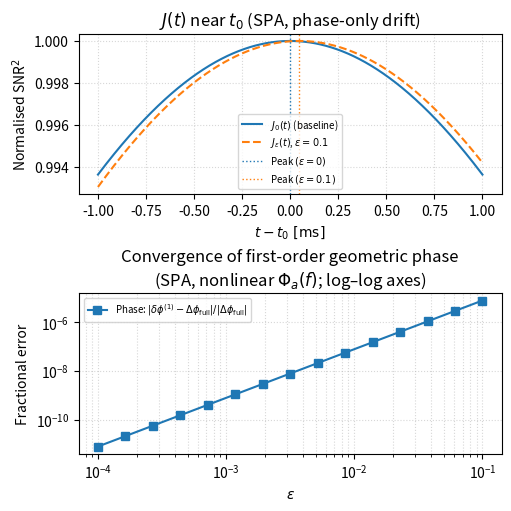

The script that saved this image:
#!/usr/bin/env python3
"""
SPA toy for validating first–order geometric phase corrections under
PSD–driven (whitening) drift.

This script *only* validates the phase bias. Time shifts in this pure
phase–perturbation model are formally O(ε²) and are not plotted.

Output figure (2 panels, stacked vertically for two-column layouts):

  (top)   J_0(t) and J_ε(t) near t₀ (SNR² vs t slice, φ fixed = φ₀)
  (bottom) fractional phase error
           |δφ^(1) − Δφ_full| / |Δφ_full| vs ε   (log–log axes)

Example usage (as before):

    zlw-sim-spa \\
      --f-min 20 --f-max 512 --n-freq 4000 \\
      --t0 0.5 --phi0 1.15 --psd-power 2.0 \\
      --phi-alpha 0.0 --phi-beta 3e-3 --phi-gamma 1e-4 \\
      --eps-min 1e-3 --eps-max 1e-1 --n-eps 15 \\
      --t-window 3e-4 --n-t 2001 \\
      --outdir figs_spa_nonlinear

"""

from __future__ import annotations

import argparse
import os
from dataclasses import dataclass
from typing import Tuple

import numpy as np
import matplotlib.pyplot as plt


# ----------------------------------------------------------------------
# Configuration
# ----------------------------------------------------------------------


@dataclass
class SpaConfig:
    f_min: float
    f_max: float
    n_freq: int

    t0: float
    phi0: float

    psd_power: float

    phi_alpha: float
    phi_beta: float
    phi_gamma: float

    eps_min: float
    eps_max: float
    n_eps: int

    t_window: float
    n_t: int

    outdir: str


def parse_args() -> SpaConfig:
    p = argparse.ArgumentParser(
        description=(
            "SPA toy for validating first–order geometric phase corrections "
            "under PSD/whitening drift (phase-only)."
        )
    )

    # Frequency band and resolution
    p.add_argument("--f-min", type=float, default=20.0, help="Min frequency [Hz]")
    p.add_argument("--f-max", type=float, default=512.0, help="Max frequency [Hz]")
    p.add_argument("--n-freq", type=int, default=4000, help="Number of freq bins")

    # True extrinsic parameters
    p.add_argument("--t0", type=float, default=0.0, help="True coalescence time [s]")
    p.add_argument(
        "--phi0", type=float, default=0.0, help="True coalescence phase [rad]"
    )

    # PSD shape: S1(f) = f^p
    p.add_argument(
        "--psd-power",
        type=float,
        default=2.0,
        help="PSD power p in S1(f) = f^p (default: 2.0)",
    )

    # Phase perturbation Φ_a(f) = α + β f + γ f²
    p.add_argument("--phi-alpha", type=float, default=0.0, help="α in Φ_a(f)")
    p.add_argument("--phi-beta", type=float, default=3e-3, help="β in Φ_a(f)")
    p.add_argument("--phi-gamma", type=float, default=0.0, help="γ in Φ_a(f)")

    # ε grid for convergence study
    p.add_argument(
        "--eps-min", type=float, default=1e-4, help="Min ε for convergence scan"
    )
    p.add_argument(
        "--eps-max", type=float, default=1e-1, help="Max ε for convergence scan"
    )
    p.add_argument(
        "--n-eps", type=int, default=15, help="Number of ε points (log-spaced)"
    )

    # Time slice around t0 for J(t) panel
    p.add_argument(
        "--t-window",
        type=float,
        default=1e-3,
        help="Half-width of time window around t0 [s] for J(t) slice",
    )
    p.add_argument(
        "--n-t",
        type=int,
        default=1001,
        help="Number of time samples in [t0−t_window, t0+t_window]",
    )

    # Output
    p.add_argument(
        "--outdir", type=str, default="figs_spa", help="Output directory for figures"
    )

    args = p.parse_args()

    return SpaConfig(
        f_min=args.f_min,
        f_max=args.f_max,
        n_freq=args.n_freq,
        t0=args.t0,
        phi0=args.phi0,
        psd_power=args.psd_power,
        phi_alpha=args.phi_alpha,
        phi_beta=args.phi_beta,
        phi_gamma=args.phi_gamma,
        eps_min=args.eps_min,
        eps_max=args.eps_max,
        n_eps=args.n_eps,
        t_window=args.t_window,
        n_t=args.n_t,
        outdir=args.outdir,
    )


# ----------------------------------------------------------------------
# Basic building blocks
# ----------------------------------------------------------------------


def build_frequency_grid(
    f_min: float, f_max: float, n_freq: int
) -> Tuple[np.ndarray, float]:
    f = np.linspace(f_min, f_max, n_freq)
    df = f[1] - f[0] if n_freq > 1 else 0.0
    return f, df


def spa_amplitude(freqs: np.ndarray) -> np.ndarray:
    """SPA-like amplitude |h(f)| ∝ f^{-7/6}."""
    return freqs ** (-7.0 / 6.0)


def powerlaw_psd(freqs: np.ndarray, p: float) -> np.ndarray:
    """S₁(f) = f^p (up to an irrelevant constant)."""
    return freqs**p


def phi_perturbation(
    freqs: np.ndarray, alpha: float, beta: float, gamma: float
) -> np.ndarray:
    """Φ_a(f) = α + β f + γ f²."""
    return alpha + beta * freqs + gamma * freqs**2


# ----------------------------------------------------------------------
# Matched filter and biases
# ----------------------------------------------------------------------


def rho_epsilon(
    eps: float,
    freqs: np.ndarray,
    df: float,
    W: np.ndarray,
    phi_a: np.ndarray,
    t: float,
    t0: float,
    phi: float,
    phi0: float,
) -> complex:
    """
    Complex matched filter ρ_ε(t, φ) in the SPA toy.

    d(f) ∝ h(f) e^{i(2π f t0 − φ0)}, h_{t,φ}(f) ∝ h(f) e^{i(2π f t − φ)}
    PSD drift enters only through phase factor e^{i ε Φ_a(f)}.
    """
    dt = t0 - t
    dphi = phi0 - phi
    phase = 2.0 * np.pi * freqs * dt - dphi + eps * phi_a
    return np.sum(W * np.exp(1j * phase)) * df


def phase_bias_full(
    eps: float,
    freqs: np.ndarray,
    df: float,
    W: np.ndarray,
    phi_a: np.ndarray,
) -> float:
    """
    Exact phase bias Δφ_full(ε) at (t, φ) = (t0, φ0).

    At t = t0, φ = φ0, ρ_0 is real positive (phase 0), and:

      ρ_ε(t0, φ0) = ∫ W(f) e^{i ε Φ_a(f)} df
      Δφ_full(ε)   = arg ρ_ε(t0, φ0).
    """
    integrand = W * np.exp(1j * eps * phi_a)
    rho_eps = np.sum(integrand * df)
    return float(np.angle(rho_eps))


def phase_bias_geometric(
    eps: float,
    freqs: np.ndarray,
    df: float,
    W: np.ndarray,
    phi_a: np.ndarray,
) -> float:
    """
    First-order geometric phase bias δφ^(1)(ε) = ε * δφ₁, with

      δφ₁ = (∫ W Φ_a df) / (∫ W df).

    This is exactly the φ-component of g^{-1} k for the SPA toy.
    """
    num = np.sum(W * phi_a) * df
    den = np.sum(W) * df
    delta_phi_1 = num / den
    return float(eps * delta_phi_1), float(delta_phi_1)


# ----------------------------------------------------------------------
# Plotting
# ----------------------------------------------------------------------


def make_plots(
    cfg: SpaConfig,
    freqs: np.ndarray,
    df: float,
    W: np.ndarray,
    phi_a: np.ndarray,
    eps_grid: np.ndarray,
    phase_full: np.ndarray,
    phase_geom: np.ndarray,
) -> None:
    """
    Generate a 2-panel figure:

      (top)  J(t) slice near t0 for a representative epsilon (phase-only drift),
             with baseline and perturbed peaks marked.

      (bottom) Fractional phase error |δφ^(1) − Δφ_full| / |Δφ_full| vs ε
               on log–log axes.

    Interface kept identical to the previous version.
    """
    import os
    import numpy as np
    import matplotlib.pyplot as plt

    os.makedirs(cfg.outdir, exist_ok=True)

    # --- choose a representative ε for the J(t) slice ---
    # Prefer the largest epsilon that is still "reasonably perturbative"
    # in phase (e.g. < 10% fractional error). If none, fall back to mid-grid.
    eps_grid = np.asarray(eps_grid)
    phase_full = np.asarray(phase_full)
    phase_geom = np.asarray(phase_geom)

    # fractional phase error (will be reused below)
    denom = np.maximum(np.abs(phase_full), 1e-12)
    frac_phase = np.abs(phase_geom - phase_full) / denom

    mask_good = frac_phase < 0.1  # 10% threshold; adjust if you like
    if np.any(mask_good):
        # pick the largest epsilon that still satisfies the threshold
        eps_plot = eps_grid[mask_good][-1]
    else:
        # fallback: geometric median of the grid
        eps_plot = eps_grid[len(eps_grid) // 2]

    # --- time grid and J(t) for ε = 0 and ε = eps_plot ---
    t_grid = np.linspace(cfg.t0 - cfg.t_window, cfg.t0 + cfg.t_window, cfg.n_t)

    rho0_t = np.array(
        [
            rho_epsilon(
                eps=0.0,
                freqs=freqs,
                df=df,
                W=W,
                phi_a=phi_a,
                t=t,
                t0=cfg.t0,
                phi=cfg.phi0,
                phi0=cfg.phi0,
            )
            for t in t_grid
        ],
        dtype=complex,
    )
    rhoeps_t = np.array(
        [
            rho_epsilon(
                eps=eps_plot,
                freqs=freqs,
                df=df,
                W=W,
                phi_a=phi_a,
                t=t,
                t0=cfg.t0,
                phi=cfg.phi0,
                phi0=cfg.phi0,
            )
            for t in t_grid
        ],
        dtype=complex,
    )

    J0 = np.abs(rho0_t) ** 2
    Jeps = np.abs(rhoeps_t) ** 2

    # Normalise both by the same reference max so the relative drop is visible.
    J0_max = float(J0.max()) if J0.size else 1.0
    if J0_max <= 0.0:
        J0_max = 1.0
    J0 /= J0_max
    Jeps /= J0_max

    # Locate peaks (for vertical markers)
    idx0 = int(np.argmax(J0)) if J0.size else 0
    idxe = int(np.argmax(Jeps)) if Jeps.size else 0
    t_peak0 = t_grid[idx0]
    t_peake = t_grid[idxe]

    # --- build stacked figure (2 panels) ---
    fig, (ax1, ax2) = plt.subplots(
        2,
        1,
        figsize=(5.0, 5.0),
        sharex=False,
        constrained_layout=True,
    )

    # Top panel: J(t) slice near t0
    t_ms = (t_grid - cfg.t0) * 1e3
    ax1.plot(t_ms, J0, label=r"$J_0(t)$ (baseline)", lw=1.5)
    ax1.plot(
        t_ms,
        Jeps,
        ls="--",
        lw=1.5,
        label=rf"$J_\varepsilon(t)$, $\varepsilon={eps_plot:.3g}$",
    )
    ax1.axvline(
        (t_peak0 - cfg.t0) * 1e3,
        ls=":",
        color="C0",
        lw=1.0,
        label=r"Peak $(\varepsilon=0)$",
    )
    ax1.axvline(
        (t_peake - cfg.t0) * 1e3,
        ls=":",
        color="C1",
        lw=1.0,
        label=rf"Peak $(\varepsilon={eps_plot:.3g})$",
    )

    ax1.set_ylabel(r"Normalised SNR$^2$")
    ax1.set_xlabel(r"$t - t_0\ \mathrm{[ms]}$")
    ax1.set_title(r"$J(t)$ near $t_0$ (SPA, phase-only drift)")
    ax1.grid(True, ls=":", alpha=0.5)
    ax1.legend(fontsize=7, loc="lower center")

    # Optionally tighten x-limits around the peaks a bit
    # span_ms = max(np.abs(t_ms).max(), 1e-3)
    # ax1.set_xlim(-span_ms, span_ms)

    # Bottom panel: fractional phase error vs ε (log–log)
    ax2.loglog(
        eps_grid,
        frac_phase,
        marker="s",
        lw=1.5,
        label=r"Phase: $|\delta\phi^{(1)}-\Delta\phi_{\mathrm{full}}|/|\Delta\phi_{\mathrm{full}}|$",
    )
    ax2.set_xlabel(r"$\varepsilon$")
    ax2.set_ylabel("Fractional error")
    ax2.set_title(
        "Convergence of first-order geometric phase\n"
        r"(SPA, nonlinear $\Phi_a(f)$; log–log axes)"
    )
    ax2.grid(True, which="both", ls=":", alpha=0.5)
    ax2.legend(fontsize=7, loc="upper left")

    # Optional panel labels (uncomment if you want "(a)" / "(b)" baked in)
    # ax1.text(0.02, 0.95, "(a)", transform=ax1.transAxes,
    #          fontsize=10, fontweight="bold", va="top")
    # ax2.text(0.02, 0.95, "(b)", transform=ax2.transAxes,
    #          fontsize=10, fontweight="bold", va="top")

    out_path = os.path.join(cfg.outdir, "spa_psddrift_validation.png")
    fig.savefig(out_path, dpi=300)
    plt.close(fig)
    print(f"Figure written to: {out_path}")


# ----------------------------------------------------------------------
# Main driver
# ----------------------------------------------------------------------


def main() -> None:
    cfg = parse_args()
    os.makedirs(cfg.outdir, exist_ok=True)

    # Frequency grid and basic ingredients
    freqs, df = build_frequency_grid(cfg.f_min, cfg.f_max, cfg.n_freq)
    h_amp = spa_amplitude(freqs)
    S1 = powerlaw_psd(freqs, cfg.psd_power)
    W = 4.0 * (h_amp**2) / S1
    phi_a = phi_perturbation(freqs, cfg.phi_alpha, cfg.phi_beta, cfg.phi_gamma)

    # ε grid (log-spaced)
    eps_grid = np.logspace(np.log10(cfg.eps_min), np.log10(cfg.eps_max), cfg.n_eps)

    print("=== SPA PSD–drift Validation (phase-only) ===")
    print(
        f"Band: [{cfg.f_min:.3g}, {cfg.f_max:.3g}] Hz,  n_freq = {cfg.n_freq}, "
        f"p = {cfg.psd_power:.3g}"
    )
    print(f"t0 = {cfg.t0:.6g} s, phi0 = {cfg.phi0:.6g} rad")
    print(
        f"Phi_a(f) = alpha + beta f + gamma f^2 with "
        f"alpha = {cfg.phi_alpha:g}, beta = {cfg.phi_beta:g}, gamma = {cfg.phi_gamma:g}"
    )

    # Precompute the unit-ε coefficient δφ₁
    _, delta_phi_1 = phase_bias_geometric(eps=1.0, freqs=freqs, df=df, W=W, phi_a=phi_a)
    print(f"\nFirst-order phase coefficient (unit ε): δφ₁ = {delta_phi_1:.6e} rad")

    phase_full = np.zeros_like(eps_grid)
    phase_geom = np.zeros_like(eps_grid)

    print("\nε        Δφ_full[rad]   Δφ_geom[rad]   frac_err_phase")
    for i, eps in enumerate(eps_grid):
        # Exact phase bias at (t0, φ0)
        dphi_full = phase_bias_full(eps, freqs, df, W, phi_a)
        # First-order geometric prediction
        dphi_geom, _ = phase_bias_geometric(eps, freqs, df, W, phi_a)

        phase_full[i] = dphi_full
        phase_geom[i] = dphi_geom

        frac = abs(dphi_geom - dphi_full) / max(abs(dphi_full), 1e-30)
        print(f"{eps:9.3e}  {dphi_full: .6e}  {dphi_geom: .6e}  {frac: .3e}")

    # Produce stacked figure (J(t) slice + phase convergence)
    make_plots(cfg, freqs, df, W, phi_a, eps_grid, phase_full, phase_geom)


if __name__ == "__main__":
    main()
